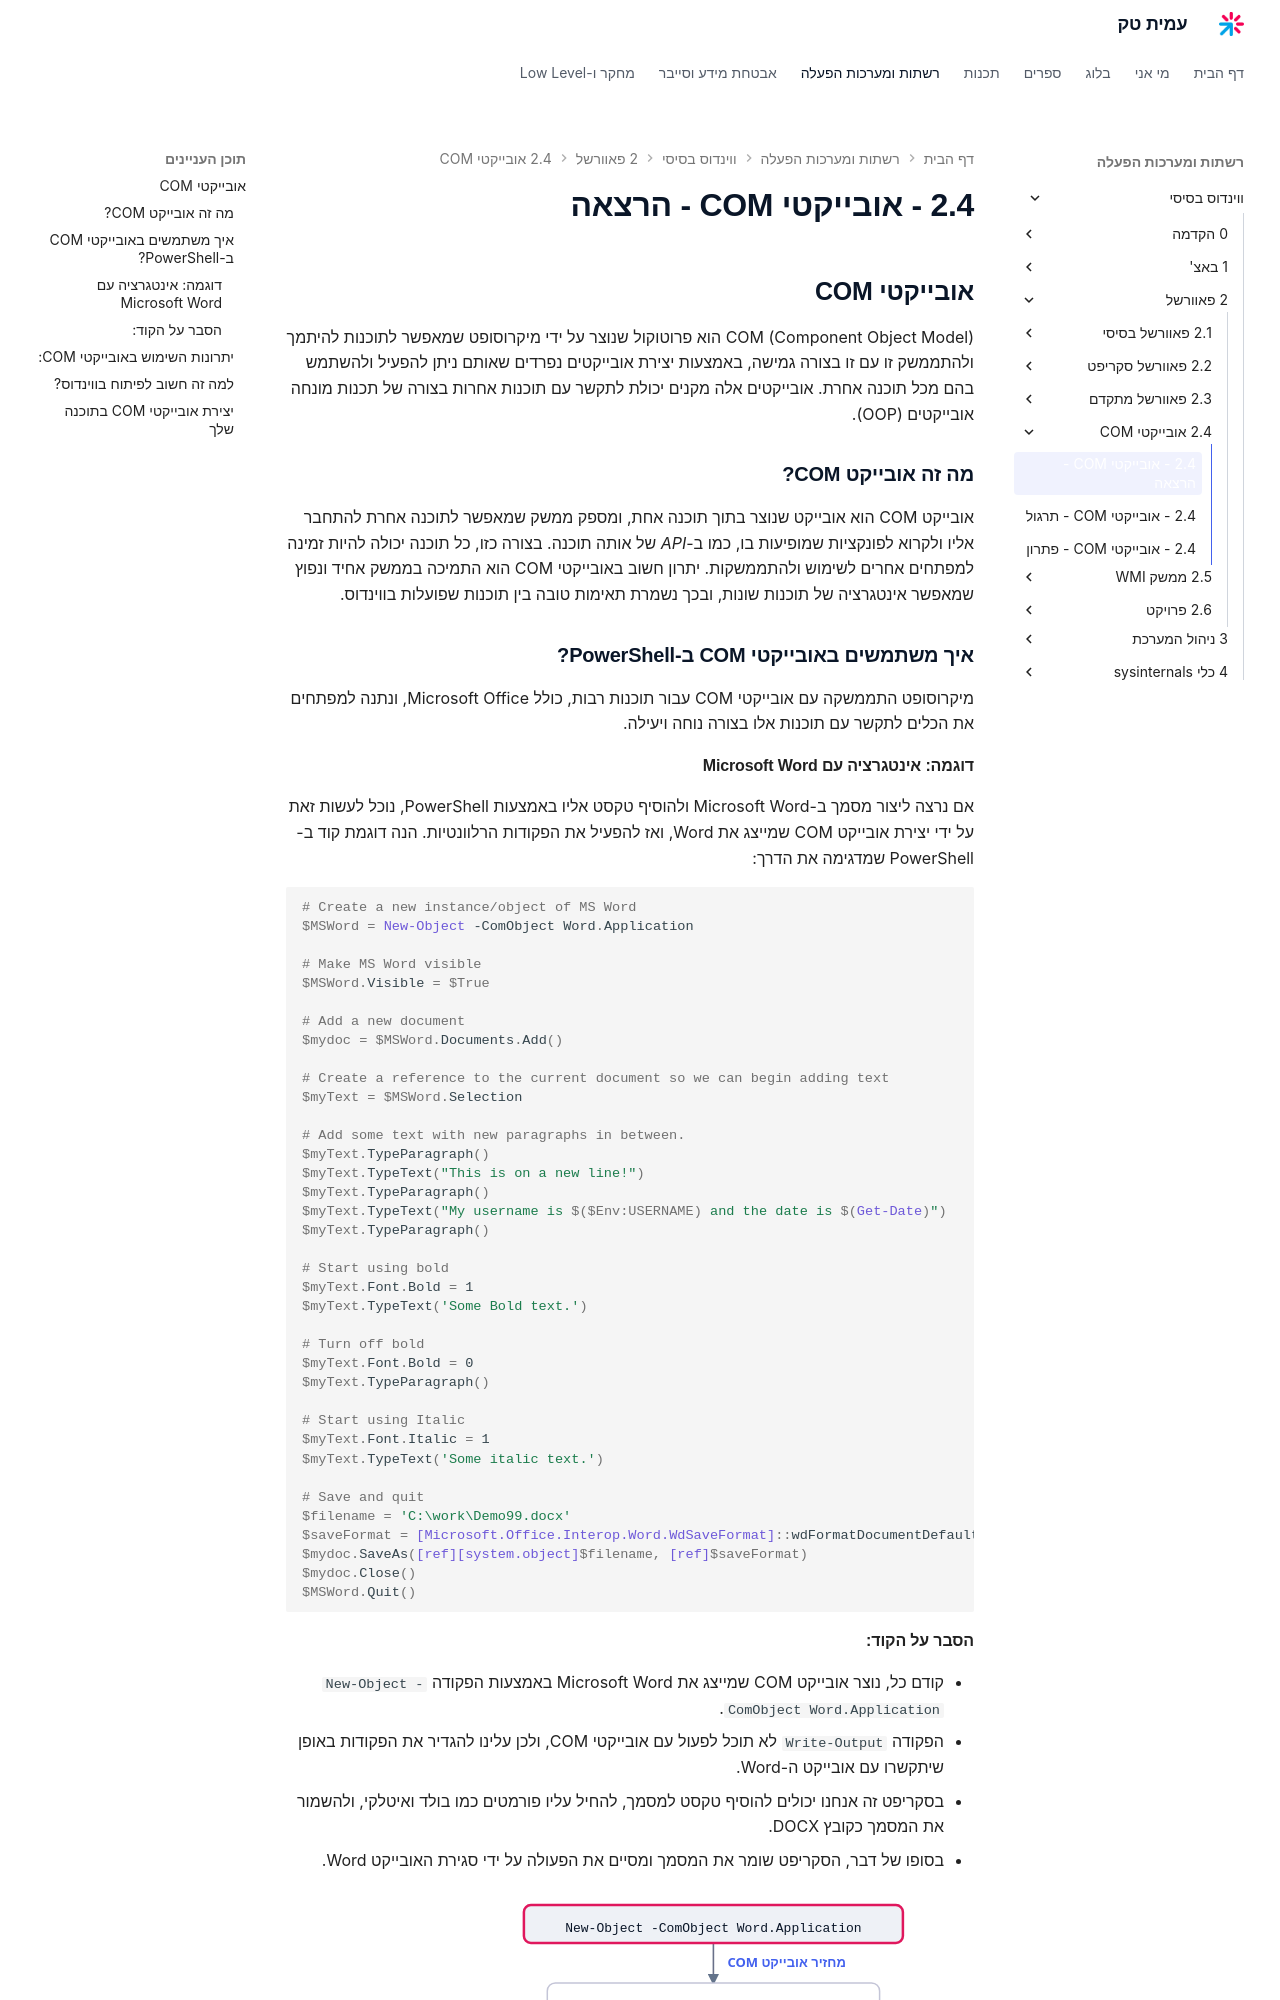

repository: AmitPinchasi/amittech · page: ווינדוס-בסיסי/2 - פאוורשל/2.4 - אובייקטי COM/2.4 - אובייקטי COM - הרצאה/index.html · generator: mkdocs


## אובייקטי COM

COM (Component Object Model) הוא פרוטוקול שנוצר על ידי מיקרוסופט שמאפשר לתוכנות להיתמך ולהתממשק זו עם זו בצורה גמישה, באמצעות יצירת אובייקטים נפרדים שאותם ניתן להפעיל ולהשתמש בהם מכל תוכנה אחרת. אובייקטים אלה מקנים יכולת לתקשר עם תוכנות אחרות בצורה של תכנות מונחה אובייקטים (OOP).

### מה זה אובייקט COM?

אובייקט COM הוא אובייקט שנוצר בתוך תוכנה אחת, ומספק ממשק שמאפשר לתוכנה אחרת להתחבר אליו ולקרוא לפונקציות שמופיעות בו, כמו ב-_API_ של אותה תוכנה. בצורה כזו, כל תוכנה יכולה להיות זמינה למפתחים אחרים לשימוש ולהתממשקות. יתרון חשוב באובייקטי COM הוא התמיכה בממשק אחיד ונפוץ שמאפשר אינטגרציה של תוכנות שונות, ובכך נשמרת תאימות טובה בין תוכנות שפועלות בווינדוס.

### איך משתמשים באובייקטי COM ב-PowerShell?

מיקרוסופט התממשקה עם אובייקטי COM עבור תוכנות רבות, כולל Microsoft Office, ונתנה למפתחים את הכלים לתקשר עם תוכנות אלו בצורה נוחה ויעילה.

#### דוגמה: אינטגרציה עם Microsoft Word

אם נרצה ליצור מסמך ב-Microsoft Word ולהוסיף טקסט אליו באמצעות PowerShell, נוכל לעשות זאת על ידי יצירת אובייקט COM שמייצג את Word, ואז להפעיל את הפקודות הרלוונטיות. הנה דוגמת קוד ב-PowerShell שמדגימה את הדרך:

```powershell
# Create a new instance/object of MS Word
$MSWord = New-Object -ComObject Word.Application

# Make MS Word visible
$MSWord.Visible = $True

# Add a new document
$mydoc = $MSWord.Documents.Add()

# Create a reference to the current document so we can begin adding text
$myText = $MSWord.Selection

# Add some text with new paragraphs in between.
$myText.TypeParagraph()
$myText.TypeText("This is on a new line!")
$myText.TypeParagraph()
$myText.TypeText("My username is $($Env:USERNAME) and the date is $(Get-Date)")
$myText.TypeParagraph()

# Start using bold
$myText.Font.Bold = 1
$myText.TypeText('Some Bold text.')

# Turn off bold
$myText.Font.Bold = 0
$myText.TypeParagraph()

# Start using Italic
$myText.Font.Italic = 1
$myText.TypeText('Some italic text.')

# Save and quit
$filename = 'C:\work\Demo99.docx'
$saveFormat = [Microsoft.Office.Interop.Word.WdSaveFormat]::wdFormatDocumentDefault
$mydoc.SaveAs([ref][system.object]$filename, [ref]$saveFormat)
$mydoc.Close()
$MSWord.Quit()
```
